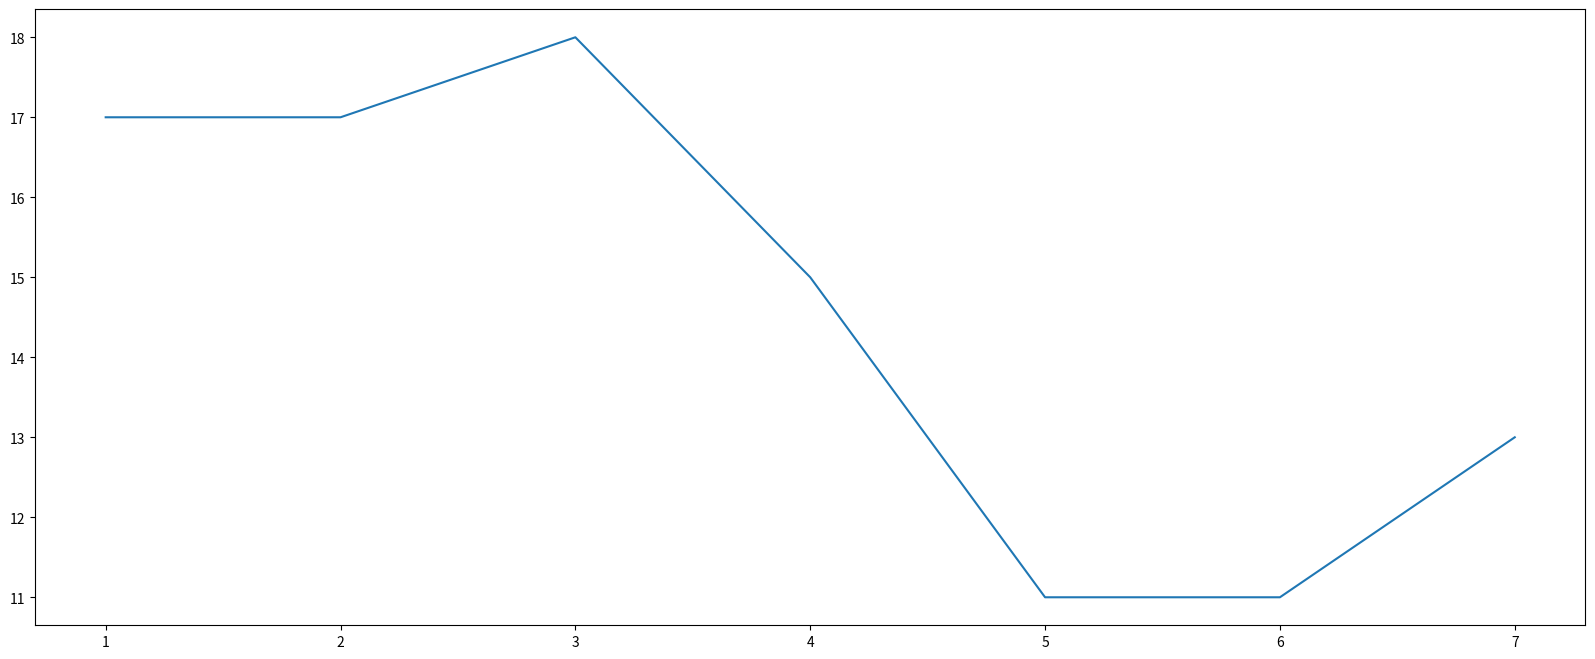

The script that saved this image:
import matplotlib.pyplot as plt

# 创建画布
plt.figure(figsize=(20, 8), dpi=50)

# 绘制图像
plt.plot([1, 2, 3, 4, 5, 6 ,7], [17,17,18,15,11,11,13])

# 展示图像
plt.show()